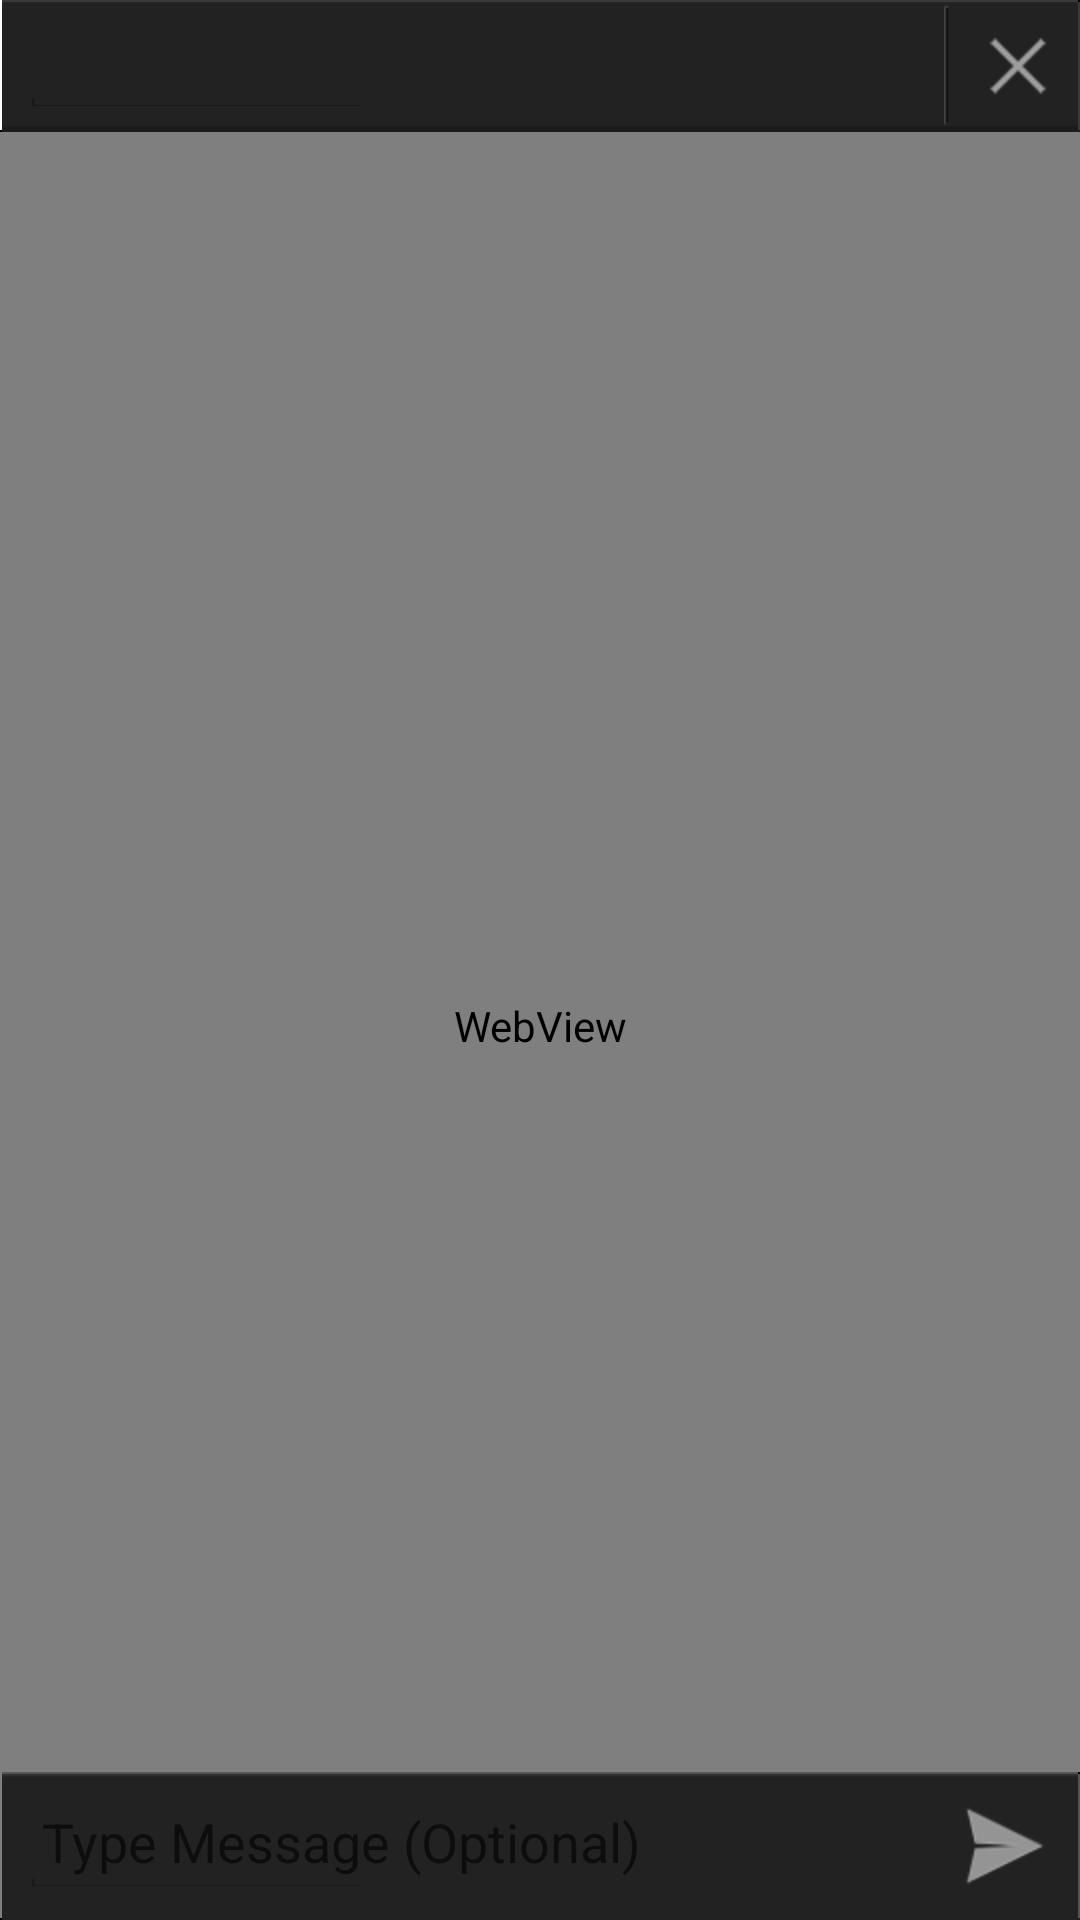

The Android layout XML behind this screen, and the referenced resources:
<!-- AndroidManifest.xml: fallback theme Theme.MaterialComponents.DayNight.NoActionBar -->
<!-- res/layout/gc_activity_share_weblink.xml -->
<RelativeLayout xmlns:android="http://schemas.android.com/apk/res/android"
    xmlns:tools="http://schemas.android.com/tools"
    android:layout_width="match_parent"
    android:layout_height="match_parent"
    android:orientation="vertical" >

    <RelativeLayout
        android:id="@+id/header_bar"
        android:layout_width="fill_parent"
        android:layout_height="wrap_content"
        android:layout_alignParentTop="true"
        android:background="@drawable/gc_headerbg" >

        <TextView
            android:id="@+id/edt_link_url"
            android:layout_width="fill_parent"
            android:layout_height="wrap_content"
            android:layout_centerVertical="true"
            android:layout_marginLeft="10dp"
            android:layout_marginRight="10dp"
            android:layout_toLeftOf="@+id/prog_loadurl"
            android:background="@drawable/gc_edit_text"
            android:textSize="18sp"
            android:focusable="false"
            android:textColor="@color/gc_font_white" 
            android:ellipsize="end" 
            android:lines="1"
            android:scrollHorizontally="true"/>
     
        <ProgressBar
            android:id="@+id/prog_loadurl"
            android:layout_width="35dip"
            android:layout_height="35dip"
            android:layout_alignTop="@+id/btn_stop"
            android:layout_alignBottom="@+id/btn_stop"
            android:layout_toLeftOf="@+id/btn_stop"
            android:visibility="gone" />

        <ImageButton
            android:id="@+id/btn_stop"
            android:layout_width="wrap_content"
            android:layout_height="wrap_content"
            android:layout_centerVertical="true"
            android:background="@drawable/gc_btn_stop"
            android:layout_alignParentRight="true"
            android:contentDescription="@string/gc_create_group_chat" />

  

    </RelativeLayout>


       <RelativeLayout
        android:id="@+id/search_bar"
        android:layout_width="fill_parent"
        android:layout_height="wrap_content"
        android:layout_alignParentTop="true"
        android:background="@drawable/gc_headerbg" 
        android:visibility="gone">



        <EditText
            android:id="@+id/edt_search_link_url"
            android:layout_width="fill_parent"
            android:layout_height="wrap_content"
            android:layout_centerVertical="true"
            android:layout_gravity="center"
            android:layout_marginLeft="10dp"
            android:layout_marginRight="10dp"
            android:layout_toLeftOf="@+id/btn_go"
            android:background="@drawable/gc_edit_text"
            android:hint="@string/gc_search_or_type_url"
            android:imeOptions="actionGo"
            android:inputType="textUri"
            android:textColor="@color/gc_font_white" />

        <ImageButton
            android:id="@+id/btn_go"
            android:layout_width="wrap_content"
            android:layout_height="wrap_content"
            android:layout_centerVertical="true"
            android:background="@drawable/gc_btn_arrow"
            android:layout_alignParentRight="true"
            android:contentDescription="@string/gc_create_group_chat" />



    </RelativeLayout>
        <WebView 
             android:id="@+id/webView_share_link"
             android:layout_below="@+id/header_bar"
             android:layout_height="fill_parent"
             android:layout_width="fill_parent"
             ></WebView>
        <RelativeLayout
        android:id="@+id/chat_footer"
        android:layout_width="fill_parent"
        android:layout_height="wrap_content"
        android:layout_alignParentBottom="true"
        android:background="@drawable/gc_chatfooterbg" >
    <RelativeLayout
        android:id="@+id/dummy_layout"
        android:layout_width="0px"
        android:layout_height="0px"
        android:focusableInTouchMode="true"
        android:focusable="true"
		 >
        
    </RelativeLayout>

        <EditText
            android:id="@+id/edt_link_message"
            android:layout_width="fill_parent"
            android:layout_height="wrap_content"
            android:layout_centerVertical="true"
            android:layout_gravity="center"
            android:layout_marginLeft="10dp"
            android:layout_marginRight="10dp"
            android:layout_toLeftOf="@+id/btn_send_link"
            android:background="@drawable/gc_edit_text"
            android:hint="@string/gc_send_link_message_hint"
            android:textColor="@color/gc_font_white"
            />

        <ImageButton
            android:id="@+id/btn_send_link"
            android:layout_width="wrap_content"
            android:layout_height="wrap_content"
            android:layout_alignParentRight="true"
            android:layout_centerVertical="true"
            android:background="@drawable/gc_btn_send" />
    </RelativeLayout>
</RelativeLayout>
<!-- resources referenced by this layout -->
<resources>
  <color name="gc_font_white">#fff</color>
  <!-- drawable gc_btn_arrow (drawable) -->
  <?xml version="1.0" encoding="utf-8"?>
  <selector xmlns:android="http://schemas.android.com/apk/res/android">
      <item
          android:drawable="@drawable/gc_arrowbtn_unpressed"
          android:state_pressed="false"
         />
      <item
          android:drawable="@drawable/gc_arrowbtn_unpressed"
          android:state_focused="true"
          />
      <item
          android:drawable="@drawable/gc_arrowbtn_pressed"/>
  </selector>
  <!-- drawable gc_btn_send (drawable) -->
  <?xml version="1.0" encoding="utf-8"?>
  <selector xmlns:android="http://schemas.android.com/apk/res/android">
      <item
          android:drawable="@drawable/gc_sendbtn_grey_unpressed"
          android:state_pressed="false"
         />
      <item
          android:drawable="@drawable/gc_sendbtn_grey_unpressed"
          android:state_focused="true"
          />
      <item
          android:drawable="@drawable/gc_sendbtn_grey_pressed"/>
  </selector>
  <!-- drawable gc_btn_stop (drawable) -->
  <?xml version="1.0" encoding="utf-8"?>
  <selector xmlns:android="http://schemas.android.com/apk/res/android">
      <item
          android:drawable="@drawable/gc_stopbtn_unpressed"
          android:state_pressed="false"
         />
      <item
          android:drawable="@drawable/gc_stopbtn_unpressed"
          android:state_focused="true"
          />
      <item
          android:drawable="@drawable/gc_stopbtn_pressed"/>
  </selector>
  <!-- drawable gc_edit_text (drawable) -->
  <?xml version="1.0" encoding="utf-8"?>
  <selector xmlns:android="http://schemas.android.com/apk/res/android" > 
      <item 
          android:drawable="@drawable/gc_textfield_active" 
          android:state_focused="true"/> 
      <item 
          android:drawable="@drawable/gc_textfield_normal"
          android:state_enabled="true"/> 
      <item 
          android:drawable="@drawable/gc_textfield_disabled"
          android:state_enabled="false"/> 
  </selector>
  <string name="gc_create_group_chat">Create Group Chat</string>
  <string name="gc_search_or_type_url">Search or type URL</string>
  <string name="gc_send_link_message_hint">Type Message (Optional)</string>
  <!-- drawable gc_arrowbtn_unpressed: png bitmap (drawable-hdpi, 3289 bytes) -->
  <!-- drawable gc_arrowbtn_pressed: png bitmap (drawable-hdpi, 3344 bytes) -->
  <!-- drawable gc_sendbtn_grey_unpressed: png bitmap (drawable-hdpi, 2745 bytes) -->
  <!-- drawable gc_sendbtn_grey_pressed: png bitmap (drawable-hdpi, 2822 bytes) -->
  <!-- drawable gc_stopbtn_unpressed: png bitmap (drawable-hdpi, 3390 bytes) -->
  <!-- drawable gc_stopbtn_pressed: png bitmap (drawable-hdpi, 3485 bytes) -->
</resources>
